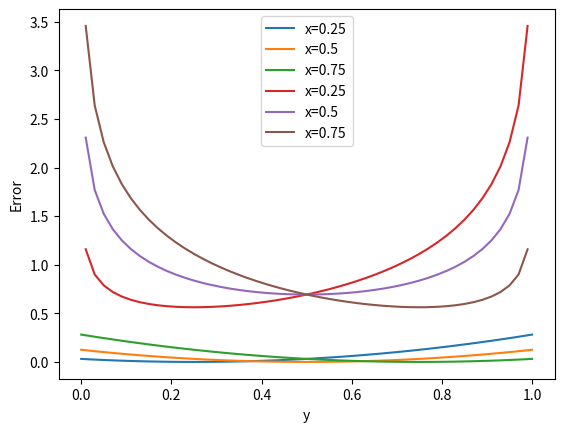

Source code (Python):
import numpy as np
import matplotlib.pyplot as plt

def square_error(x, y):
    return (x - y)**2/2  # 오차제곱

y = np.linspace(0, 1)
xs = [0.25, 0.5, 0.75]
for x in xs:
    plt.plot(y, square_error(x, y), label="x="+str(x))
    
plt.legend()
plt.xlabel("y")
plt.ylabel("Error")
plt.show()

import numpy as np
import matplotlib.pyplot as plt

def binary_crossentropy(x, y):
    return -x*np.log(y) - (1-x)*np.log(1-y)  # # 두 값의 교차 엔트로피를 반환

y = np.linspace(0.01, 0.99)
xs = [0.25, 0.5, 0.75]
for x in xs:
    plt.plot(y, binary_crossentropy(x, y), label="x="+str(x))

plt.legend()
plt.xlabel("y")
plt.ylabel("Error")
plt.show()